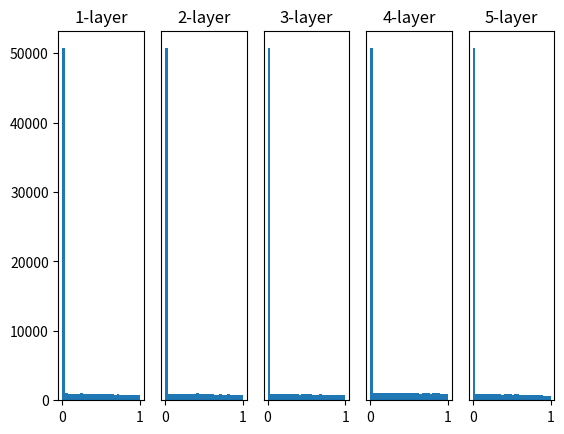

The script that saved this image:
import numpy as np
import matplotlib.pyplot as plt


def sigmoid(x):
    return 1 / (1 + np.exp(-x))


def ReLU(x):
    return np.maximum(0, x)


def tanh(x):
    return np.tanh(x)
    
input_data = np.random.randn(1000, 100)  # 1000개의 데이터
node_num = 100  # 각 은닉층의 노드(뉴런) 수
hidden_layer_size = 5  # 은닉층이 5개
activations = {}  # 이곳에 활성화 결과를 저장

x = input_data

for i in range(hidden_layer_size):
    if i != 0:
        x = activations[i-1]

    # 초깃값을 다양하게 바꿔가며 실험해보자！
    # w = np.random.randn(node_num, node_num) * 1
    # w = np.random.randn(node_num, node_num) * 0.01
    # w = np.random.randn(node_num, node_num) * np.sqrt(1.0 / node_num)
    w = np.random.randn(node_num, node_num) * np.sqrt(2.0 / node_num)


    a = np.dot(x, w)


    # 활성화 함수도 바꿔가며 실험해보자！
    # z = sigmoid(a)
    z = ReLU(a)
    # z = tanh(a)

    activations[i] = z

# 히스토그램 그리기
for i, a in activations.items():
    plt.subplot(1, len(activations), i+1)
    plt.title(str(i+1) + "-layer")
    if i != 0: plt.yticks([], [])
    # plt.xlim(0.1, 1)
    # plt.ylim(0, 7000)
    plt.hist(a.flatten(), 30, range=(0,1))
plt.show()